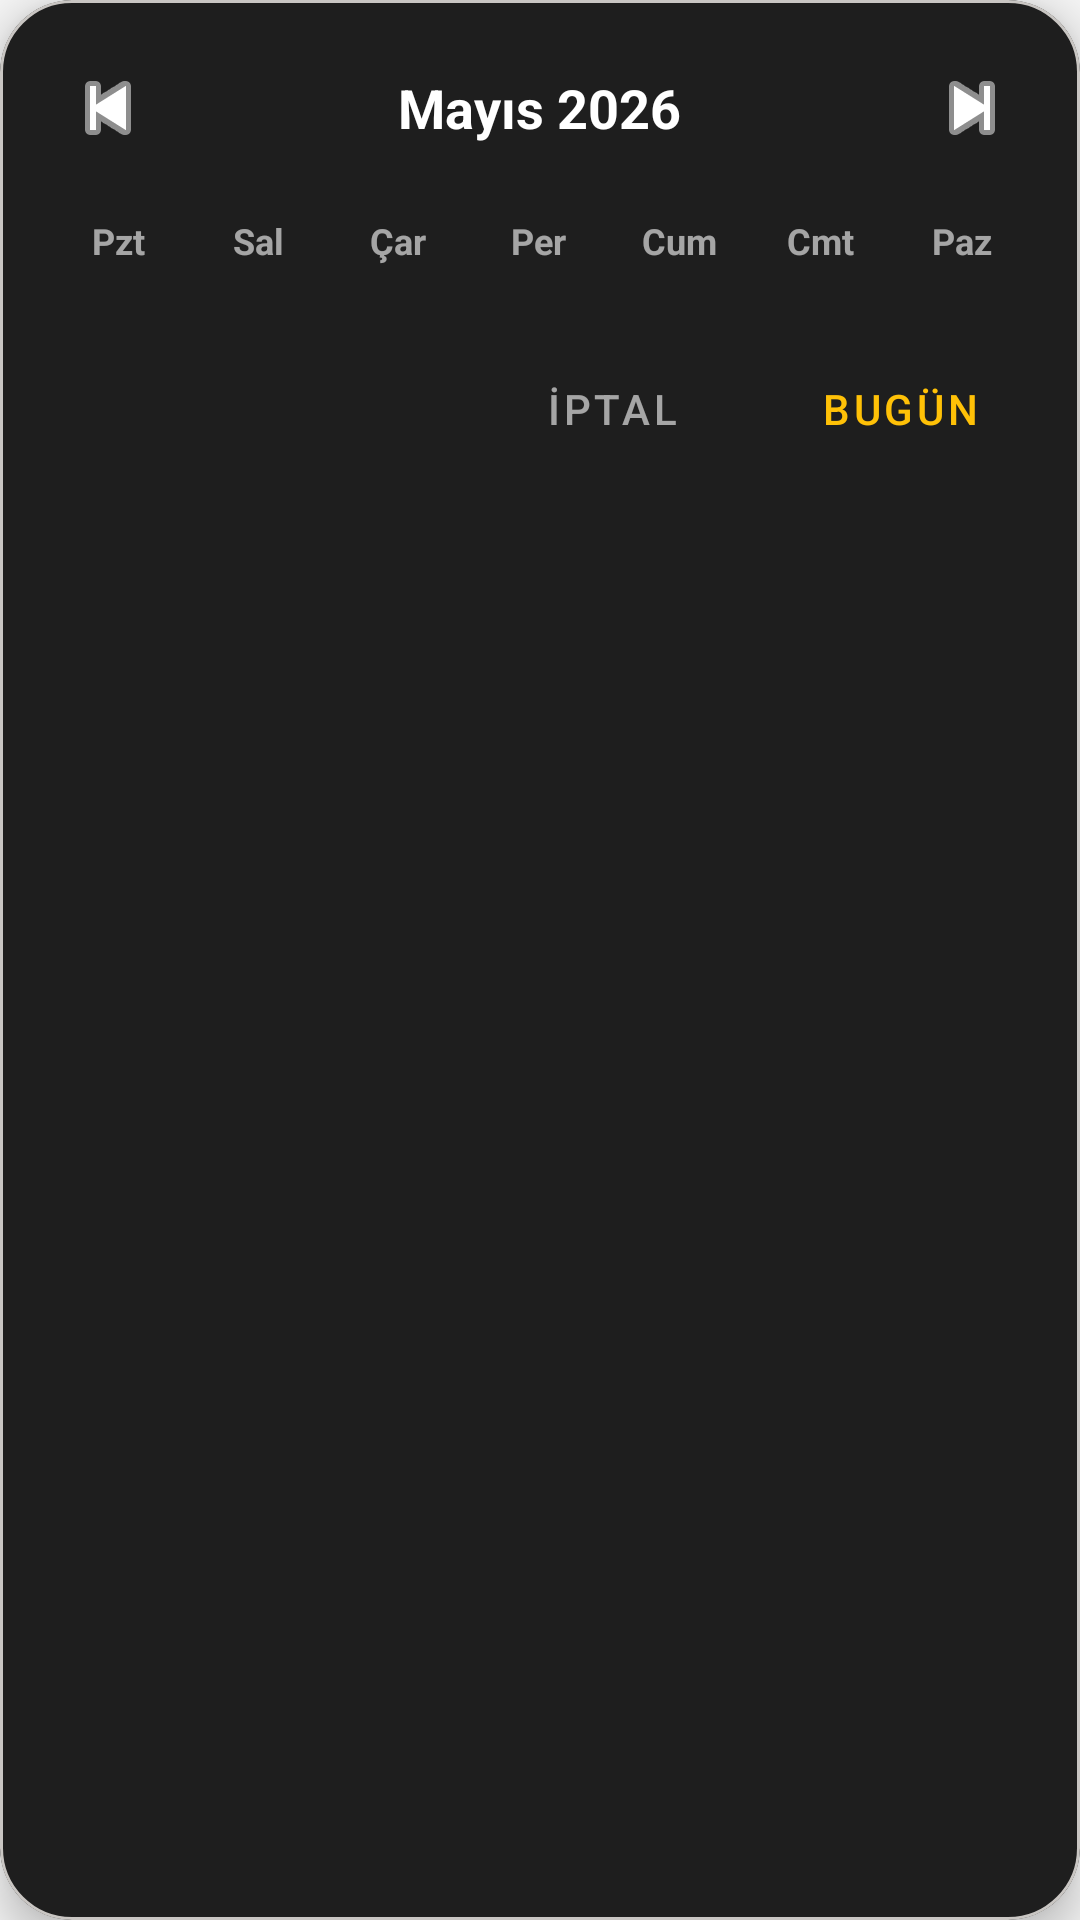

Write the Android layout XML for this screen, with the resource values it uses.
<!-- AndroidManifest.xml: application theme Theme.Var -->
<!-- res/layout/dialog_calendar_picker.xml -->
<?xml version="1.0" encoding="utf-8"?>
<com.google.android.material.card.MaterialCardView
    xmlns:android="http://schemas.android.com/apk/res/android"
    xmlns:app="http://schemas.android.com/apk/res-auto"
    android:layout_width="match_parent"
    android:layout_height="wrap_content"
    app:cardCornerRadius="24dp"
    app:cardElevation="8dp"
    android:layout_margin="16dp"
    app:cardBackgroundColor="@color/surface_dark">

    <LinearLayout
        android:layout_width="match_parent"
        android:layout_height="wrap_content"
        android:orientation="vertical"
        android:padding="16dp">

        
        <RelativeLayout
            android:layout_width="match_parent"
            android:layout_height="wrap_content"
            android:layout_marginBottom="16dp">

            <ImageButton
                android:id="@+id/btnPrevMonth"
                android:layout_width="40dp"
                android:layout_height="40dp"
                android:layout_alignParentStart="true"
                android:layout_centerVertical="true"
                android:background="?attr/selectableItemBackgroundBorderless"
                android:src="@android:drawable/ic_media_previous"
                app:tint="@color/white" />

            <TextView
                android:id="@+id/tvMonthYear"
                android:layout_width="wrap_content"
                android:layout_height="wrap_content"
                android:layout_centerInParent="true"
                android:text="Mayıs 2026"
                android:textColor="@color/white"
                android:textSize="18sp"
                android:textStyle="bold" />

            <ImageButton
                android:id="@+id/btnNextMonth"
                android:layout_width="40dp"
                android:layout_height="40dp"
                android:layout_alignParentEnd="true"
                android:layout_centerVertical="true"
                android:background="?attr/selectableItemBackgroundBorderless"
                android:src="@android:drawable/ic_media_next"
                app:tint="@color/white" />

        </RelativeLayout>

        
        <LinearLayout
            android:layout_width="match_parent"
            android:layout_height="wrap_content"
            android:orientation="horizontal"
            android:layout_marginBottom="8dp">

            <TextView style="@style/CalendarDayHeader" android:text="@string/day_mon" />
            <TextView style="@style/CalendarDayHeader" android:text="@string/day_tue" />
            <TextView style="@style/CalendarDayHeader" android:text="@string/day_wed" />
            <TextView style="@style/CalendarDayHeader" android:text="@string/day_thu" />
            <TextView style="@style/CalendarDayHeader" android:text="@string/day_fri" />
            <TextView style="@style/CalendarDayHeader" android:text="@string/day_sat" />
            <TextView style="@style/CalendarDayHeader" android:text="@string/day_sun" />


        </LinearLayout>

        
        <androidx.recyclerview.widget.RecyclerView
            android:id="@+id/rvCalendarDays"
            android:layout_width="match_parent"
            android:layout_height="wrap_content"
            android:overScrollMode="never" />

        
        <LinearLayout
            android:layout_width="match_parent"
            android:layout_height="wrap_content"
            android:orientation="horizontal"
            android:gravity="end"
            android:layout_marginTop="16dp">

            <com.google.android.material.button.MaterialButton
                android:id="@+id/btnCancel"
                android:layout_width="wrap_content"
                android:layout_height="wrap_content"
                android:text="@string/cancel"
                style="@style/Widget.MaterialComponents.Button.TextButton"
                android:textColor="@color/text_secondary_dark" />

            <com.google.android.material.button.MaterialButton
                android:id="@+id/btnToday"
                android:layout_width="wrap_content"
                android:layout_height="wrap_content"
                android:layout_marginStart="8dp"
                android:text="@string/today"
                style="@style/Widget.MaterialComponents.Button.TextButton"
                android:textColor="@color/secondary" />

        </LinearLayout>

    </LinearLayout>

</com.google.android.material.card.MaterialCardView>
<!-- resources referenced by this layout -->
<resources>
  <color name="secondary">#FFFFC107</color>
  <color name="surface_dark">#FF1E1E1E</color>
  <color name="text_secondary_dark">#99FFFFFF</color>
  <color name="white">#FFFFFFFF</color>
  <string name="cancel">İptal</string>
  <string name="day_fri">Cum</string>
  <string name="day_mon">Pzt</string>
  <string name="day_sat">Cmt</string>
  <string name="day_sun">Paz</string>
  <string name="day_thu">Per</string>
  <string name="day_tue">Sal</string>
  <string name="day_wed">Çar</string>
  <string name="today">Bugün</string>
  <style name="CalendarDayHeader">
          <item name="android:layout_width">0dp</item>
          <item name="android:layout_height">wrap_content</item>
          <item name="android:layout_weight">1</item>
          <item name="android:gravity">center</item>
          <item name="android:textColor">@color/text_secondary_dark</item>
          <item name="android:textSize">12sp</item>
          <item name="android:textStyle">bold</item>
      </style>
  <style name="Theme.Var" parent="Theme.Material3.DayNight.NoActionBar">
          
          <item name="colorPrimary">@color/primary</item>
          <item name="colorOnPrimary">@color/on_primary</item>
          <item name="colorPrimaryContainer">@color/primary_container</item>
          <item name="colorOnPrimaryContainer">@color/on_primary_container</item>
          
          <item name="colorSecondary">@color/secondary</item>
          <item name="colorOnSecondary">@color/on_secondary</item>
          <item name="colorSecondaryContainer">@color/secondary_container</item>
          <item name="colorOnSecondaryContainer">@color/on_secondary_container</item>
          
          <item name="android:colorBackground">@color/background_light</item>
          <item name="colorSurface">@color/surface_light</item>
          <item name="colorOnSurface">@color/text_primary_light</item>
          <item name="colorSurfaceVariant">@color/surface_variant_light</item>
          <item name="colorOnSurfaceVariant">@color/text_secondary_light</item>
          
          <item name="colorOutline">@color/outline_light</item>
          <item name="colorOutlineVariant">@color/outline_variant_light</item>
          
          <item name="android:statusBarColor">@color/primary_dark</item>
          <item name="android:navigationBarColor">@color/surface_light</item>
          
          <item name="colorPrimaryVariant">@color/primary_dark</item>
          <item name="colorSecondaryVariant">@color/secondary_dark</item>
      </style>
  <color name="primary">#FF1B5E20</color>
  <color name="on_primary">#FFFFFFFF</color>
  <color name="primary_container">#C8E6C9</color>
  <color name="on_primary_container">#002204</color>
  <color name="on_secondary">#FF000000</color>
  <color name="secondary_container">#FFECB3</color>
  <color name="on_secondary_container">#3E2900</color>
  <color name="background_light">#FFF5F5F5</color>
  <color name="surface_light">#FFFFFFFF</color>
  <color name="text_primary_light">#DE000000</color>
  <color name="surface_variant_light">#E8F5E9</color>
  <color name="text_secondary_light">#99000000</color>
  <color name="outline_light">#787774</color>
  <color name="outline_variant_light">#C9C6C3</color>
  <color name="primary_dark">#FF0A3D12</color>
  <color name="secondary_dark">#FFFFA000</color>
</resources>
